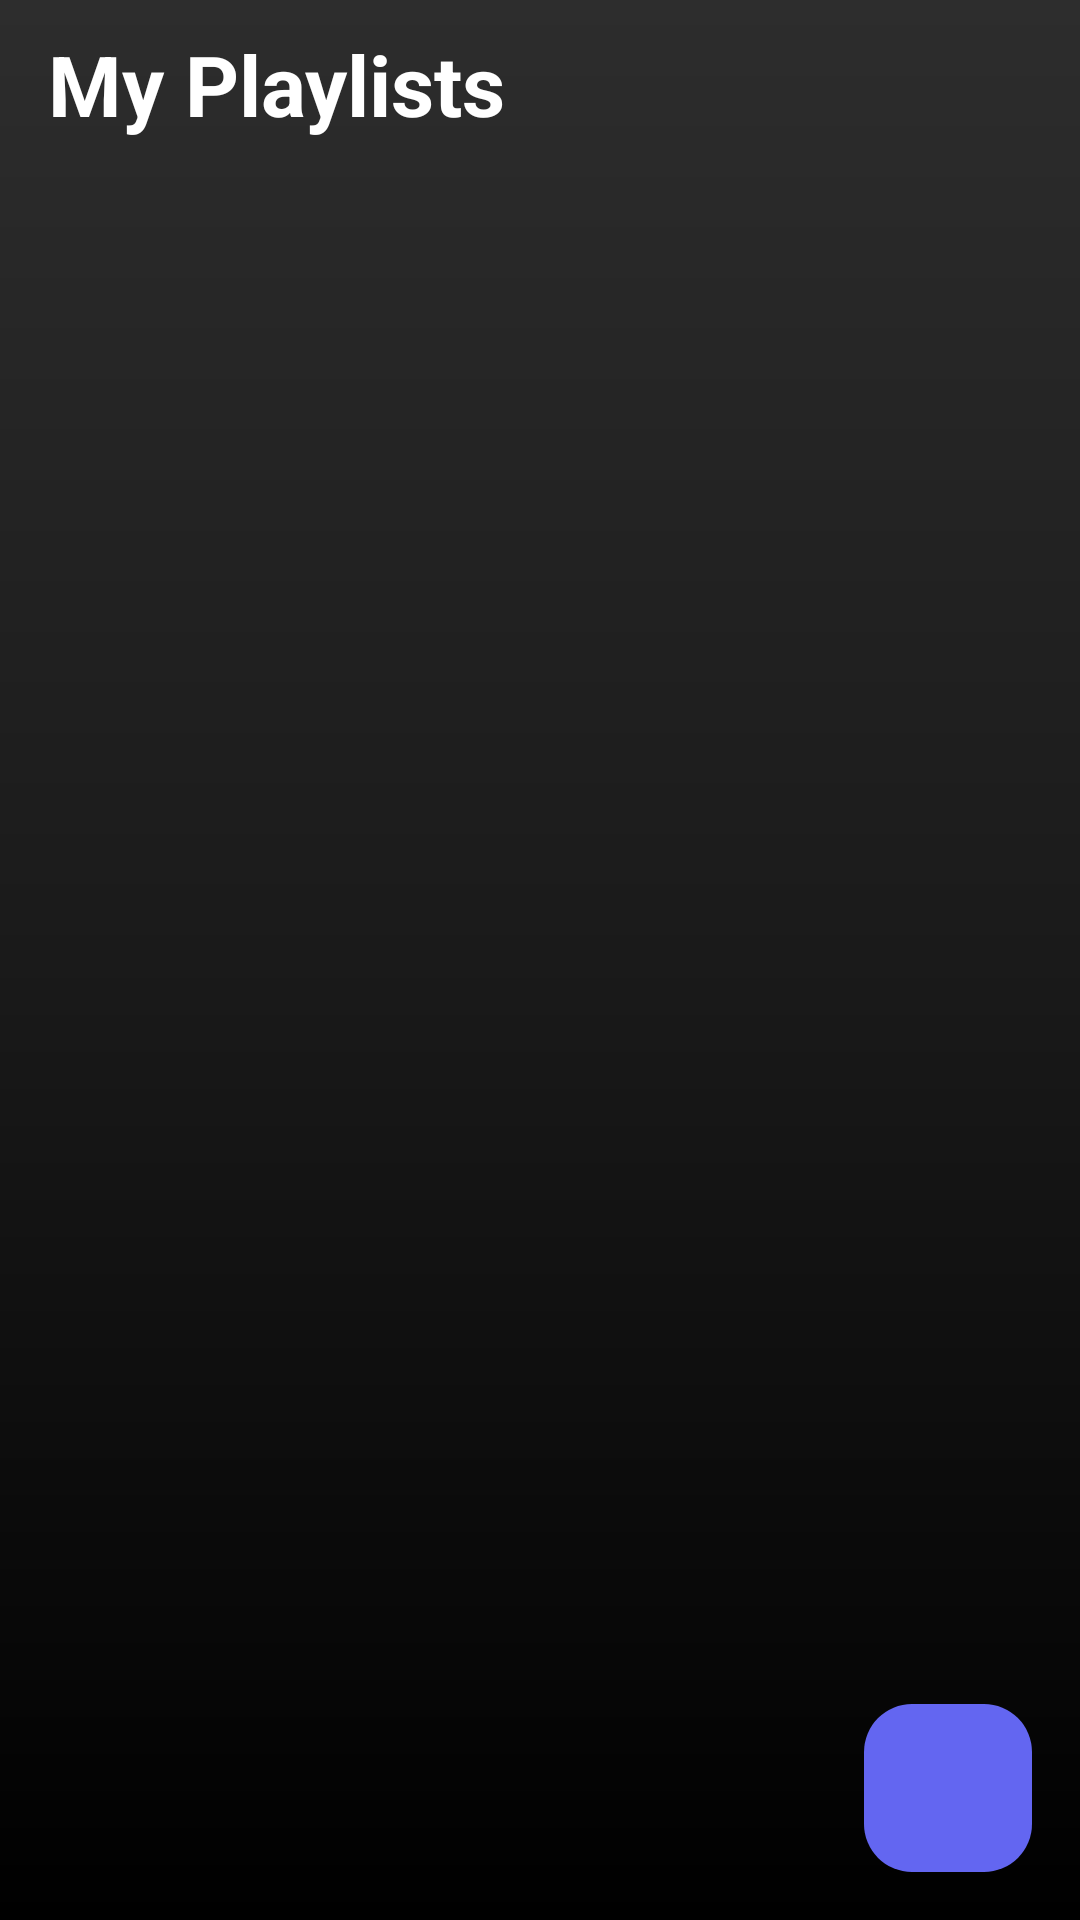

Layout XML and referenced resources for this Android screen:
<!-- AndroidManifest.xml: application theme Theme.PRM392_Project_MusicApp -->
<!-- res/layout/activity_playlist.xml -->
<?xml version="1.0" encoding="utf-8"?>
<androidx.constraintlayout.widget.ConstraintLayout
    xmlns:android="http://schemas.android.com/apk/res/android"
    xmlns:app="http://schemas.android.com/apk/res-auto"
    xmlns:tools="http://schemas.android.com/tools"
    android:layout_width="match_parent"
    android:layout_height="match_parent"
    android:background="@drawable/ombre_background">

    
    <androidx.constraintlayout.widget.ConstraintLayout
        android:id="@+id/topBar"
        android:layout_width="match_parent"
        android:layout_height="56dp"
        android:paddingHorizontal="16dp"
        app:layout_constraintTop_toTopOf="parent">

        <TextView
            android:id="@+id/titleText"
            android:layout_width="wrap_content"
            android:layout_height="wrap_content"
            android:text="My Playlists"
            android:textColor="#FFFFFF"
            android:textSize="28sp"
            android:textStyle="bold"
            app:layout_constraintStart_toStartOf="parent"
            app:layout_constraintTop_toTopOf="parent"
            app:layout_constraintBottom_toBottomOf="parent" />

    </androidx.constraintlayout.widget.ConstraintLayout>

    
    <LinearLayout
        android:id="@+id/emptyStateLayout"
        android:layout_width="0dp"
        android:layout_height="wrap_content"
        android:orientation="vertical"
        android:gravity="center"
        android:layout_marginHorizontal="32dp"
        android:visibility="gone"
        app:layout_constraintTop_toTopOf="parent"
        app:layout_constraintBottom_toBottomOf="parent"
        app:layout_constraintStart_toStartOf="parent"
        app:layout_constraintEnd_toEndOf="parent">

        <ImageView
            android:layout_width="80dp"
            android:layout_height="80dp"
            android:src="@drawable/ic_playlist_music"
            android:background="@drawable/circular_background"
            android:padding="20dp"
            android:layout_marginBottom="16dp"
            app:tint="#FFFFFF" />

        <TextView
            android:layout_width="wrap_content"
            android:layout_height="wrap_content"
            android:text="No playlists yet"
            android:textColor="#FFFFFF"
            android:textSize="18sp"
            android:textStyle="bold"
            android:layout_marginBottom="8dp" />

        <TextView
            android:layout_width="wrap_content"
            android:layout_height="wrap_content"
            android:text="Create your first playlist by tapping the + button"
            android:textColor="#B3FFFFFF"
            android:textSize="14sp"
            android:gravity="center"
            android:lineSpacingExtra="2dp" />

    </LinearLayout>

    
    <androidx.recyclerview.widget.RecyclerView
        android:id="@+id/playlistRecyclerView"
        android:layout_width="0dp"
        android:layout_height="0dp"
        android:layout_marginTop="8dp"
        android:clipToPadding="false"
        android:paddingBottom="80dp"
        app:layout_constraintTop_toBottomOf="@id/topBar"
        app:layout_constraintStart_toStartOf="parent"
        app:layout_constraintEnd_toEndOf="parent"
        app:layout_constraintBottom_toBottomOf="parent"
        tools:listitem="@layout/item_playlist" />

    
    <com.google.android.material.floatingactionbutton.FloatingActionButton
        android:id="@+id/fabAddPlaylist"
        android:layout_width="wrap_content"
        android:layout_height="wrap_content"
        android:layout_margin="16dp"
        android:src="@drawable/ic_add"
        app:backgroundTint="#6366F1"
        app:tint="#FFFFFF"
        app:layout_constraintBottom_toBottomOf="parent"
        app:layout_constraintEnd_toEndOf="parent"
        app:elevation="6dp"
        app:pressedTranslationZ="12dp"
        app:rippleColor="#80FFFFFF" />

</androidx.constraintlayout.widget.ConstraintLayout>
<!-- res/layout/item_playlist.xml (included above) -->
<?xml version="1.0" encoding="utf-8"?>
<androidx.constraintlayout.widget.ConstraintLayout
    xmlns:android="http://schemas.android.com/apk/res/android"
    xmlns:app="http://schemas.android.com/apk/res-auto"
    android:layout_width="match_parent"
    android:layout_height="wrap_content"
    android:padding="16dp"
    android:layout_marginHorizontal="8dp"
    android:layout_marginVertical="4dp"
    android:background="@drawable/item_background"
    android:elevation="2dp">

    
    <ImageView
        android:id="@+id/playlistIcon"
        android:layout_width="56dp"
        android:layout_height="56dp"
        android:src="@drawable/ic_playlist_music"
        android:background="@drawable/circular_background"
        android:padding="14dp"
        android:scaleType="centerInside"
        app:tint="#FFFFFF"
        app:layout_constraintStart_toStartOf="parent"
        app:layout_constraintTop_toTopOf="parent"
        app:layout_constraintBottom_toBottomOf="parent" />

    
    <LinearLayout
        android:id="@+id/playlistInfo"
        android:layout_width="0dp"
        android:layout_height="wrap_content"
        android:layout_marginStart="16dp"
        android:layout_marginEnd="8dp"
        android:orientation="vertical"
        app:layout_constraintStart_toEndOf="@id/playlistIcon"
        app:layout_constraintEnd_toEndOf="parent"
        app:layout_constraintTop_toTopOf="parent"
        app:layout_constraintBottom_toBottomOf="parent">

        <TextView
            android:id="@+id/playlistName"
            android:layout_width="wrap_content"
            android:layout_height="wrap_content"
            android:text="Playlist Name"
            android:textColor="#FFFFFF"
            android:textSize="18sp"
            android:textStyle="bold"
            android:maxLines="1"
            android:ellipsize="end"
            android:shadowColor="#40000000"
            android:shadowDx="1"
            android:shadowDy="1"
            android:shadowRadius="2" />

        <TextView
            android:id="@+id/playlistSongCount"
            android:layout_width="wrap_content"
            android:layout_height="wrap_content"
            android:text="0 songs"
            android:textColor="#E0FFFFFF"
            android:textSize="15sp"
            android:layout_marginTop="4dp"
            android:shadowColor="#40000000"
            android:shadowDx="1"
            android:shadowDy="1"
            android:shadowRadius="1" />

    </LinearLayout>

</androidx.constraintlayout.widget.ConstraintLayout>
<!-- resources referenced by this layout -->
<resources>
  <!-- drawable circular_background (drawable) -->
  <?xml version="1.0" encoding="utf-8"?>
  <shape xmlns:android="http://schemas.android.com/apk/res/android"
      android:shape="oval">
      <gradient
          android:startColor="#6366F1"
          android:endColor="#8B5CF6"
          android:angle="45" />
  </shape>
  <!-- drawable item_background (drawable) -->
  <?xml version="1.0" encoding="utf-8"?>
  <shape xmlns:android="http://schemas.android.com/apk/res/android"
      android:shape="rectangle">
      <solid android:color="#FF444444" />
      <corners android:radius="12dp" />
  </shape>
  <!-- drawable ombre_background (drawable) -->
  <?xml version="1.0" encoding="utf-8"?>
  <shape xmlns:android="http://schemas.android.com/apk/res/android">
      <gradient
          android:angle="270"
          android:startColor="#2D2D2D"
          android:centerColor="#1A1A1A"
          android:endColor="#000000"
          android:type="linear" />
  </shape>
  <style name="Theme.PRM392_Project_MusicApp" parent="Base.Theme.PRM392_Project_MusicApp" />
  <style name="Base.Theme.PRM392_Project_MusicApp" parent="Theme.Material3.DayNight.NoActionBar">
          
          
      </style>
</resources>
